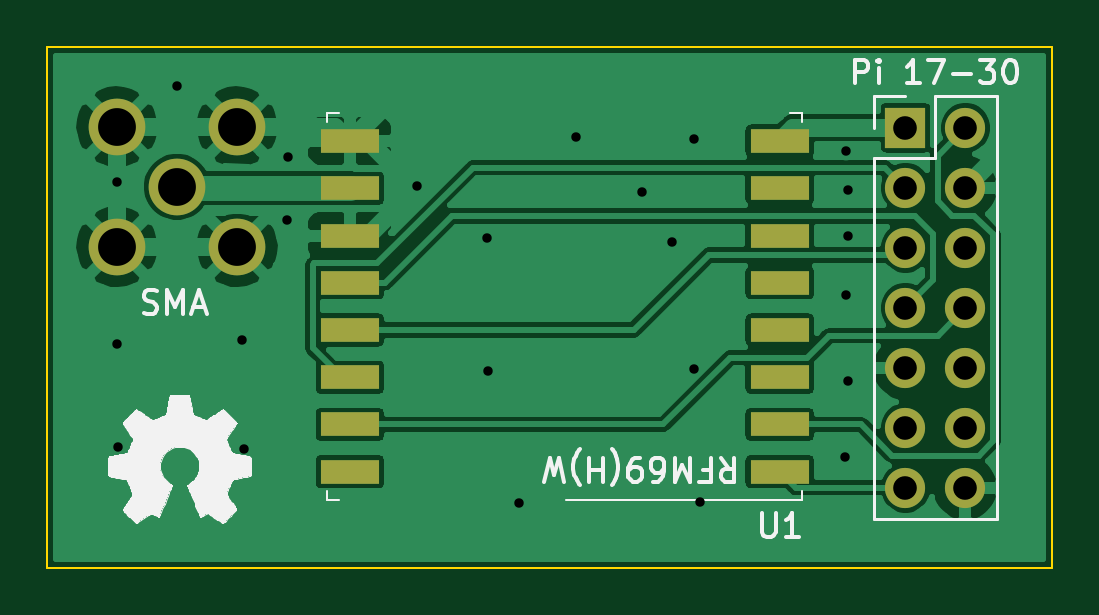
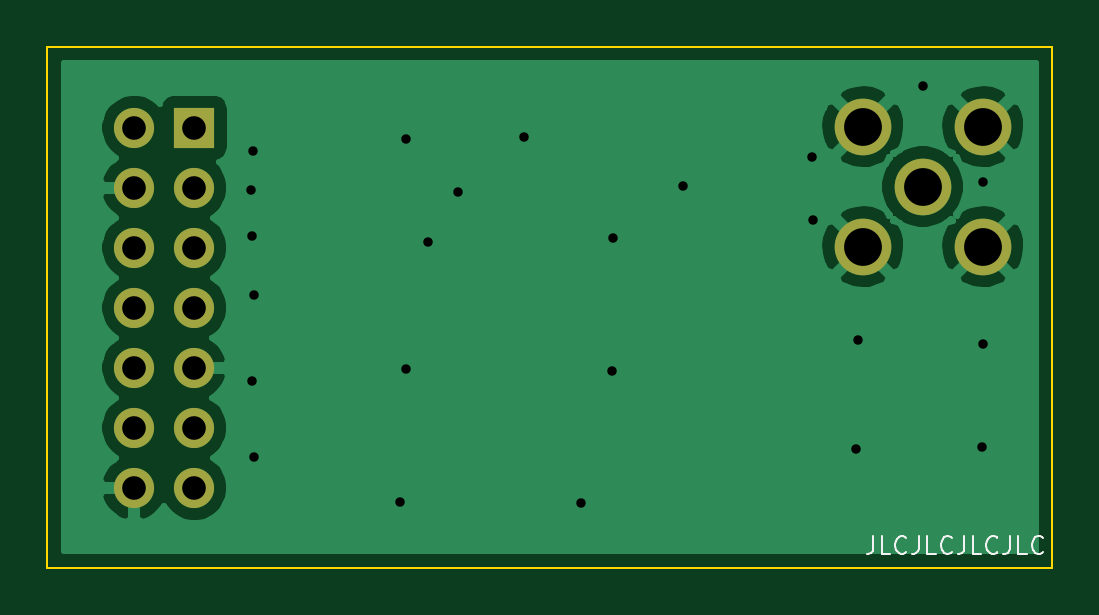
Circuit board: 9 layer files. Board 42.5 x 22.0 mm.
- bottom_copper: pi-hat-B_Cu.gbr (24923 bytes)
- bottom_mask: pi-hat-B_Mask.gbr (1061 bytes)
- bottom_silk: pi-hat-B_SilkS.gbr (2894 bytes)
- outline: pi-hat-Edge_Cuts.gbr (691 bytes)
- top_copper: pi-hat-F_Cu.gbr (57828 bytes)
- top_mask: pi-hat-F_Mask.gbr (1495 bytes)
- top_silk: pi-hat-F_SilkS.gbr (31888 bytes)
- drill: pi-hat-NPTH.drl (302 bytes)
- drill: pi-hat-PTH.drl (934 bytes)

=== bottom_copper: pi-hat-B_Cu.gbr (24923 bytes, source omitted) ===
=== bottom_mask: pi-hat-B_Mask.gbr ===
%TF.GenerationSoftware,KiCad,Pcbnew,(5.1.9-0-10_14)*%
%TF.CreationDate,2021-04-20T21:20:53+01:00*%
%TF.ProjectId,pi-hat,70692d68-6174-42e6-9b69-6361645f7063,rev?*%
%TF.SameCoordinates,Original*%
%TF.FileFunction,Soldermask,Bot*%
%TF.FilePolarity,Negative*%
%FSLAX46Y46*%
G04 Gerber Fmt 4.6, Leading zero omitted, Abs format (unit mm)*
G04 Created by KiCad (PCBNEW (5.1.9-0-10_14)) date 2021-04-20 21:20:53*
%MOMM*%
%LPD*%
G01*
G04 APERTURE LIST*
%ADD10O,1.700000X1.700000*%
%ADD11R,1.700000X1.700000*%
%ADD12C,2.400000*%
G04 APERTURE END LIST*
D10*
%TO.C,Pi 17-30*%
X51536600Y-32258000D03*
X48996600Y-32258000D03*
X51536600Y-29718000D03*
X48996600Y-29718000D03*
X51536600Y-27178000D03*
X48996600Y-27178000D03*
X51536600Y-24638000D03*
X48996600Y-24638000D03*
X51536600Y-22098000D03*
X48996600Y-22098000D03*
X51536600Y-19558000D03*
X48996600Y-19558000D03*
X51536600Y-17018000D03*
D11*
X48996600Y-17018000D03*
%TD*%
D12*
%TO.C,SMA*%
X20701000Y-22047200D03*
X15621000Y-22047200D03*
X20701000Y-16967200D03*
X15621000Y-16967200D03*
X18161000Y-19507200D03*
%TD*%
M02*

=== bottom_silk: pi-hat-B_SilkS.gbr ===
%TF.GenerationSoftware,KiCad,Pcbnew,(5.1.9-0-10_14)*%
%TF.CreationDate,2021-04-20T21:20:53+01:00*%
%TF.ProjectId,pi-hat,70692d68-6174-42e6-9b69-6361645f7063,rev?*%
%TF.SameCoordinates,Original*%
%TF.FileFunction,Legend,Bot*%
%TF.FilePolarity,Positive*%
%FSLAX46Y46*%
G04 Gerber Fmt 4.6, Leading zero omitted, Abs format (unit mm)*
G04 Created by KiCad (PCBNEW (5.1.9-0-10_14)) date 2021-04-20 21:20:53*
%MOMM*%
%LPD*%
G01*
G04 APERTURE LIST*
%ADD10C,0.100000*%
G04 APERTURE END LIST*
D10*
X20253685Y-34311085D02*
X20253685Y-34846800D01*
X20289400Y-34953942D01*
X20360828Y-35025371D01*
X20467971Y-35061085D01*
X20539400Y-35061085D01*
X19539400Y-35061085D02*
X19896542Y-35061085D01*
X19896542Y-34311085D01*
X18860828Y-34989657D02*
X18896542Y-35025371D01*
X19003685Y-35061085D01*
X19075114Y-35061085D01*
X19182257Y-35025371D01*
X19253685Y-34953942D01*
X19289400Y-34882514D01*
X19325114Y-34739657D01*
X19325114Y-34632514D01*
X19289400Y-34489657D01*
X19253685Y-34418228D01*
X19182257Y-34346800D01*
X19075114Y-34311085D01*
X19003685Y-34311085D01*
X18896542Y-34346800D01*
X18860828Y-34382514D01*
X18325114Y-34311085D02*
X18325114Y-34846800D01*
X18360828Y-34953942D01*
X18432257Y-35025371D01*
X18539400Y-35061085D01*
X18610828Y-35061085D01*
X17610828Y-35061085D02*
X17967971Y-35061085D01*
X17967971Y-34311085D01*
X16932257Y-34989657D02*
X16967971Y-35025371D01*
X17075114Y-35061085D01*
X17146542Y-35061085D01*
X17253685Y-35025371D01*
X17325114Y-34953942D01*
X17360828Y-34882514D01*
X17396542Y-34739657D01*
X17396542Y-34632514D01*
X17360828Y-34489657D01*
X17325114Y-34418228D01*
X17253685Y-34346800D01*
X17146542Y-34311085D01*
X17075114Y-34311085D01*
X16967971Y-34346800D01*
X16932257Y-34382514D01*
X16396542Y-34311085D02*
X16396542Y-34846800D01*
X16432257Y-34953942D01*
X16503685Y-35025371D01*
X16610828Y-35061085D01*
X16682257Y-35061085D01*
X15682257Y-35061085D02*
X16039400Y-35061085D01*
X16039400Y-34311085D01*
X15003685Y-34989657D02*
X15039400Y-35025371D01*
X15146542Y-35061085D01*
X15217971Y-35061085D01*
X15325114Y-35025371D01*
X15396542Y-34953942D01*
X15432257Y-34882514D01*
X15467971Y-34739657D01*
X15467971Y-34632514D01*
X15432257Y-34489657D01*
X15396542Y-34418228D01*
X15325114Y-34346800D01*
X15217971Y-34311085D01*
X15146542Y-34311085D01*
X15039400Y-34346800D01*
X15003685Y-34382514D01*
X14467971Y-34311085D02*
X14467971Y-34846800D01*
X14503685Y-34953942D01*
X14575114Y-35025371D01*
X14682257Y-35061085D01*
X14753685Y-35061085D01*
X13753685Y-35061085D02*
X14110828Y-35061085D01*
X14110828Y-34311085D01*
X13075114Y-34989657D02*
X13110828Y-35025371D01*
X13217971Y-35061085D01*
X13289400Y-35061085D01*
X13396542Y-35025371D01*
X13467971Y-34953942D01*
X13503685Y-34882514D01*
X13539400Y-34739657D01*
X13539400Y-34632514D01*
X13503685Y-34489657D01*
X13467971Y-34418228D01*
X13396542Y-34346800D01*
X13289400Y-34311085D01*
X13217971Y-34311085D01*
X13110828Y-34346800D01*
X13075114Y-34382514D01*
M02*

=== outline: pi-hat-Edge_Cuts.gbr ===
%TF.GenerationSoftware,KiCad,Pcbnew,(5.1.9-0-10_14)*%
%TF.CreationDate,2021-04-20T21:20:53+01:00*%
%TF.ProjectId,pi-hat,70692d68-6174-42e6-9b69-6361645f7063,rev?*%
%TF.SameCoordinates,Original*%
%TF.FileFunction,Profile,NP*%
%FSLAX46Y46*%
G04 Gerber Fmt 4.6, Leading zero omitted, Abs format (unit mm)*
G04 Created by KiCad (PCBNEW (5.1.9-0-10_14)) date 2021-04-20 21:20:53*
%MOMM*%
%LPD*%
G01*
G04 APERTURE LIST*
%TA.AperFunction,Profile*%
%ADD10C,0.100000*%
%TD*%
G04 APERTURE END LIST*
D10*
X12674600Y-13589000D02*
X55219600Y-13589000D01*
X12674600Y-35636200D02*
X12674600Y-13589000D01*
X55219600Y-35636200D02*
X12674600Y-35636200D01*
X55219600Y-13589000D02*
X55219600Y-35636200D01*
M02*

=== top_copper: pi-hat-F_Cu.gbr (57828 bytes, source omitted) ===
=== top_mask: pi-hat-F_Mask.gbr ===
%TF.GenerationSoftware,KiCad,Pcbnew,(5.1.9-0-10_14)*%
%TF.CreationDate,2021-04-20T21:20:53+01:00*%
%TF.ProjectId,pi-hat,70692d68-6174-42e6-9b69-6361645f7063,rev?*%
%TF.SameCoordinates,Original*%
%TF.FileFunction,Soldermask,Top*%
%TF.FilePolarity,Negative*%
%FSLAX46Y46*%
G04 Gerber Fmt 4.6, Leading zero omitted, Abs format (unit mm)*
G04 Created by KiCad (PCBNEW (5.1.9-0-10_14)) date 2021-04-20 21:20:53*
%MOMM*%
%LPD*%
G01*
G04 APERTURE LIST*
%ADD10R,2.500000X1.000000*%
%ADD11O,1.700000X1.700000*%
%ADD12R,1.700000X1.700000*%
%ADD13C,2.400000*%
G04 APERTURE END LIST*
D10*
%TO.C,U1*%
X43676200Y-31577800D03*
X43676200Y-29577800D03*
X43676200Y-27577800D03*
X43676200Y-25577800D03*
X43676200Y-23577800D03*
X43676200Y-21577800D03*
X43676200Y-19577800D03*
X43676200Y-17577800D03*
X25476200Y-17577800D03*
X25476200Y-19577800D03*
X25476200Y-21577800D03*
X25476200Y-23577800D03*
X25476200Y-25577800D03*
X25476200Y-27577800D03*
X25476200Y-29577800D03*
X25476200Y-31577800D03*
%TD*%
D11*
%TO.C,Pi 17-30*%
X51536600Y-32258000D03*
X48996600Y-32258000D03*
X51536600Y-29718000D03*
X48996600Y-29718000D03*
X51536600Y-27178000D03*
X48996600Y-27178000D03*
X51536600Y-24638000D03*
X48996600Y-24638000D03*
X51536600Y-22098000D03*
X48996600Y-22098000D03*
X51536600Y-19558000D03*
X48996600Y-19558000D03*
X51536600Y-17018000D03*
D12*
X48996600Y-17018000D03*
%TD*%
D13*
%TO.C,SMA*%
X20701000Y-22047200D03*
X15621000Y-22047200D03*
X20701000Y-16967200D03*
X15621000Y-16967200D03*
X18161000Y-19507200D03*
%TD*%
M02*

=== top_silk: pi-hat-F_SilkS.gbr (31888 bytes, source omitted) ===
=== drill: pi-hat-NPTH.drl ===
M48
; DRILL file {KiCad (5.1.9-0-10_14)} date Tuesday, April 20, 2021 at 09:20:55 PM
; FORMAT={-:-/ absolute / inch / decimal}
; #@! TF.CreationDate,2021-04-20T21:20:55+01:00
; #@! TF.GenerationSoftware,Kicad,Pcbnew,(5.1.9-0-10_14)
; #@! TF.FileFunction,NonPlated,1,2,NPTH
FMAT,2
INCH
%
G90
G05
T0
M30

=== drill: pi-hat-PTH.drl ===
M48
; DRILL file {KiCad (5.1.9-0-10_14)} date Tuesday, April 20, 2021 at 09:20:55 PM
; FORMAT={-:-/ absolute / inch / decimal}
; #@! TF.CreationDate,2021-04-20T21:20:55+01:00
; #@! TF.GenerationSoftware,Kicad,Pcbnew,(5.1.9-0-10_14)
; #@! TF.FileFunction,Plated,1,2,PTH
FMAT,2
INCH
T1C0.0157
T2C0.0394
T3C0.0630
%
G90
G05
T1
X0.615Y-0.76
X0.615Y-1.031
X0.617Y-1.202
X0.715Y-0.601
X0.823Y-1.024
X0.826Y-1.206
X0.898Y-0.823
X0.9Y-0.719
X1.1142Y-0.7678
X1.232Y-0.853
X1.233Y-1.075
X1.285Y-1.295
X1.38Y-0.686
X1.4902Y-0.7776
X1.5394Y-0.8603
X1.576Y-0.688
X1.576Y-1.072
X1.5866Y-1.2933
X1.829Y-1.218
X1.83Y-0.948
X1.8307Y-0.7087
X1.8327Y-0.8504
X1.8327Y-1.0926
X1.834Y-0.773
T2
X1.929Y-0.67
X1.929Y-0.77
X1.929Y-0.87
X1.929Y-0.97
X1.929Y-1.07
X1.929Y-1.17
X1.929Y-1.27
X2.029Y-0.67
X2.029Y-0.77
X2.029Y-0.87
X2.029Y-0.97
X2.029Y-1.07
X2.029Y-1.17
X2.029Y-1.27
T3
X0.615Y-0.668
X0.615Y-0.868
X0.715Y-0.768
X0.815Y-0.668
X0.815Y-0.868
T0
M30

